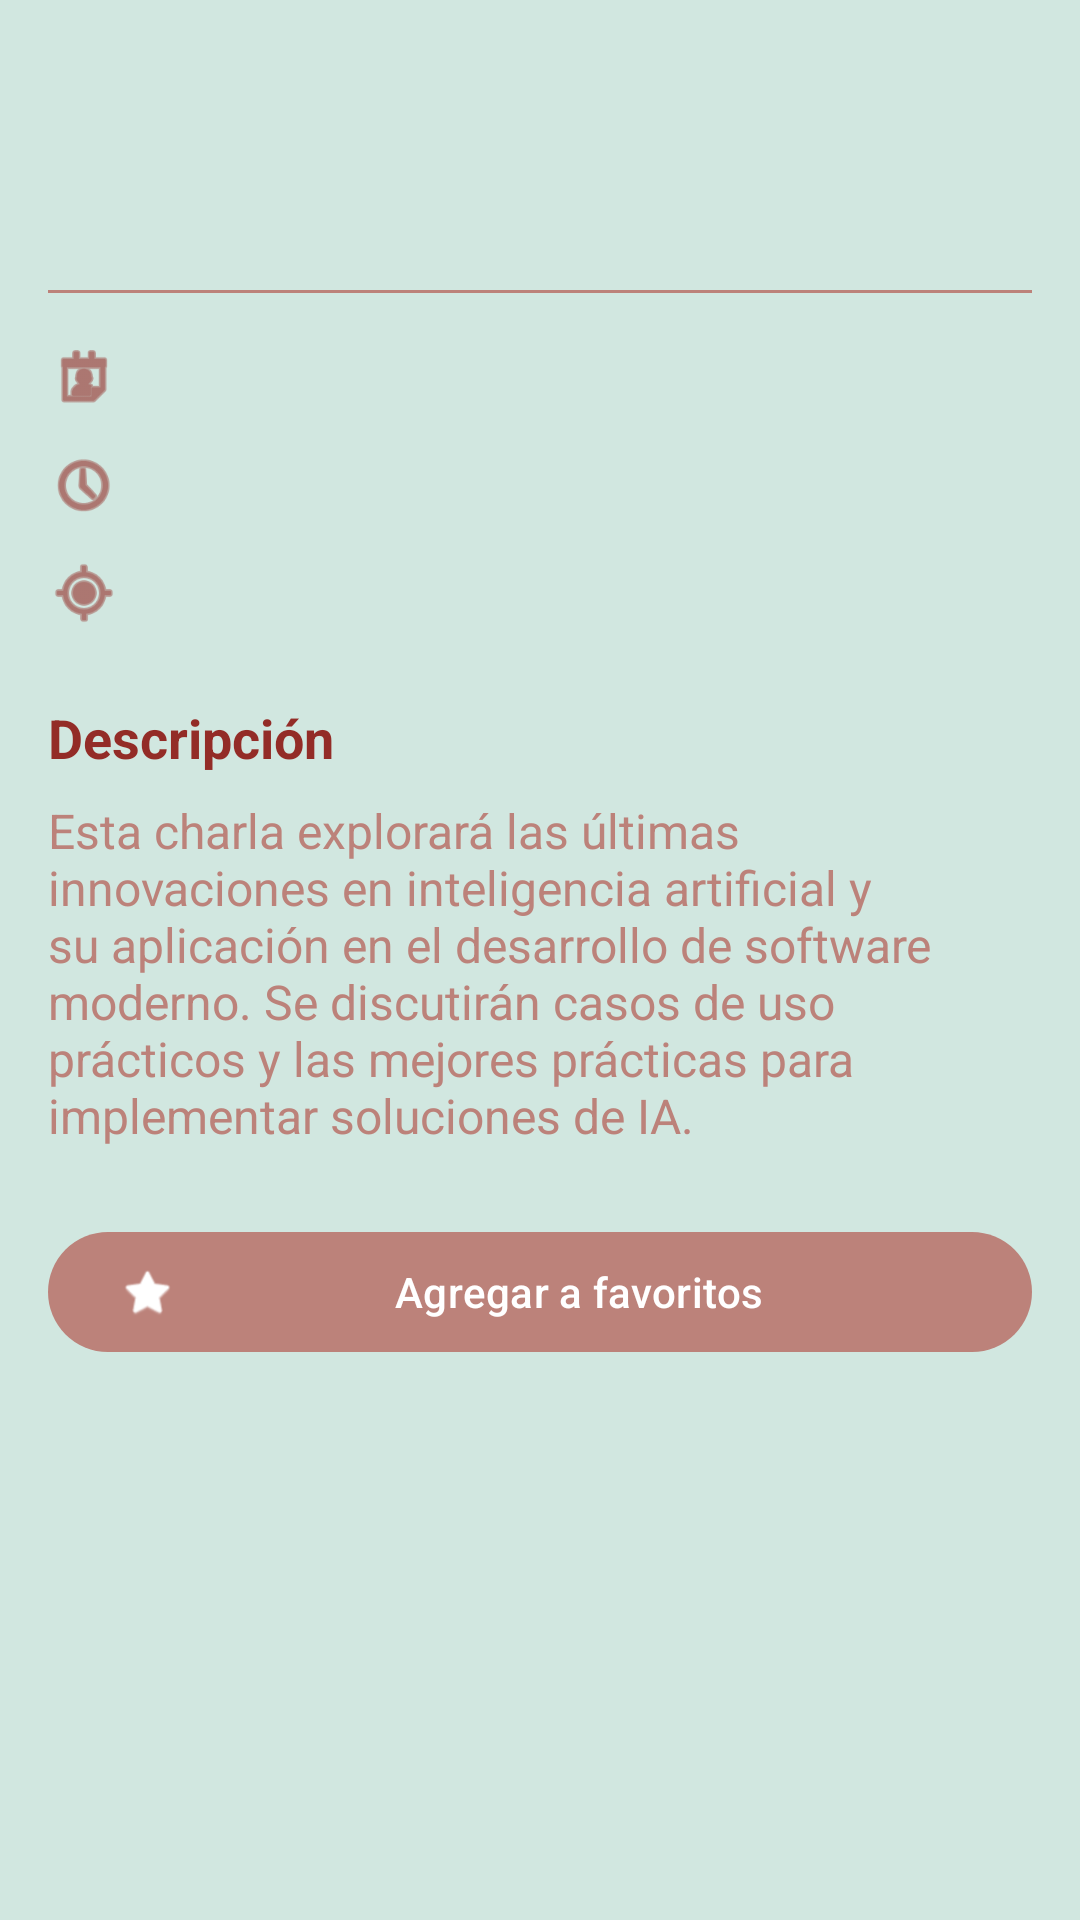

This screen was rendered from an Android layout file. Write that file and the resources it references.
<!-- AndroidManifest.xml: application theme Theme.JNAB2025 -->
<!-- res/layout/fragment_charla_detail.xml -->
<?xml version="1.0" encoding="utf-8"?>
<ScrollView
    xmlns:android="http://schemas.android.com/apk/res/android"
    xmlns:app="http://schemas.android.com/apk/res-auto"
    xmlns:tools="http://schemas.android.com/tools"
    android:layout_width="match_parent"
    android:layout_height="match_parent"
    android:background="@color/mint_green">

    <androidx.constraintlayout.widget.ConstraintLayout
        android:layout_width="match_parent"
        android:layout_height="wrap_content"
        android:padding="16dp">

        <TextView
            android:id="@+id/tvTituloCharla"
            android:layout_width="0dp"
            android:layout_height="wrap_content"
            android:textColor="@color/dark_red"
            android:textSize="24sp"
            android:textStyle="bold"
            app:layout_constraintEnd_toEndOf="parent"
            app:layout_constraintStart_toStartOf="parent"
            app:layout_constraintTop_toTopOf="parent"
            tools:text="Conferencia de Inteligencia Artificial" />

        <TextView
            android:id="@+id/tvExpositor"
            android:layout_width="0dp"
            android:layout_height="wrap_content"
            android:layout_marginTop="8dp"
            android:textColor="@color/dusty_rose"
            android:textSize="18sp"
            android:textStyle="italic"
            app:layout_constraintEnd_toEndOf="parent"
            app:layout_constraintStart_toStartOf="parent"
            app:layout_constraintTop_toBottomOf="@+id/tvTituloCharla"
            tools:text="Dr. Juan Pérez - Universidad Nacional" />

        <View
            android:id="@+id/divider"
            android:layout_width="0dp"
            android:layout_height="1dp"
            android:layout_marginTop="16dp"
            android:background="@color/dusty_rose"
            app:layout_constraintEnd_toEndOf="parent"
            app:layout_constraintStart_toStartOf="parent"
            app:layout_constraintTop_toBottomOf="@+id/tvExpositor" />

        <ImageView
            android:id="@+id/ivCalendar"
            android:layout_width="24dp"
            android:layout_height="24dp"
            android:layout_marginTop="16dp"
            android:src="@android:drawable/ic_menu_my_calendar"
            app:tint="@color/dark_red"
            app:layout_constraintStart_toStartOf="parent"
            app:layout_constraintTop_toBottomOf="@+id/divider" />

        <TextView
            android:id="@+id/tvFecha"
            android:layout_width="0dp"
            android:layout_height="wrap_content"
            android:layout_marginStart="8dp"
            android:textColor="@color/dark_red"
            android:textSize="16sp"
            app:layout_constraintBottom_toBottomOf="@+id/ivCalendar"
            app:layout_constraintEnd_toEndOf="parent"
            app:layout_constraintStart_toEndOf="@+id/ivCalendar"
            app:layout_constraintTop_toTopOf="@+id/ivCalendar"
            tools:text="Viernes, 26 de abril de 2025" />

        <ImageView
            android:id="@+id/ivClock"
            android:layout_width="24dp"
            android:layout_height="24dp"
            android:layout_marginTop="12dp"
            android:src="@android:drawable/ic_menu_recent_history"
            app:tint="@color/dark_red"
            app:layout_constraintStart_toStartOf="parent"
            app:layout_constraintTop_toBottomOf="@+id/ivCalendar" />

        <TextView
            android:id="@+id/tvHorario"
            android:layout_width="0dp"
            android:layout_height="wrap_content"
            android:layout_marginStart="8dp"
            android:textColor="@color/dark_red"
            android:textSize="16sp"
            app:layout_constraintBottom_toBottomOf="@+id/ivClock"
            app:layout_constraintEnd_toEndOf="parent"
            app:layout_constraintStart_toEndOf="@+id/ivClock"
            app:layout_constraintTop_toTopOf="@+id/ivClock"
            tools:text="14:00 - 14:30 (30 minutos)" />

        <ImageView
            android:id="@+id/ivLocation"
            android:layout_width="24dp"
            android:layout_height="24dp"
            android:layout_marginTop="12dp"
            android:src="@android:drawable/ic_menu_mylocation"
            app:tint="@color/dark_red"
            app:layout_constraintStart_toStartOf="parent"
            app:layout_constraintTop_toBottomOf="@+id/ivClock" />

        <TextView
            android:id="@+id/tvSala"
            android:layout_width="0dp"
            android:layout_height="wrap_content"
            android:layout_marginStart="8dp"
            android:textColor="@color/dark_red"
            android:textSize="16sp"
            app:layout_constraintBottom_toBottomOf="@+id/ivLocation"
            app:layout_constraintEnd_toEndOf="parent"
            app:layout_constraintStart_toEndOf="@+id/ivLocation"
            app:layout_constraintTop_toTopOf="@+id/ivLocation"
            tools:text="Sala 1 - Edificio Principal" />

        <TextView
            android:id="@+id/tvDescripcionLabel"
            android:layout_width="wrap_content"
            android:layout_height="wrap_content"
            android:layout_marginTop="24dp"
            android:text="Descripción"
            android:textColor="@color/dark_red"
            android:textSize="18sp"
            android:textStyle="bold"
            app:layout_constraintStart_toStartOf="parent"
            app:layout_constraintTop_toBottomOf="@+id/ivLocation" />

        <TextView
            android:id="@+id/tvDescripcion"
            android:layout_width="0dp"
            android:layout_height="wrap_content"
            android:layout_marginTop="8dp"
            android:textColor="@color/dusty_rose"
            android:textSize="16sp"
            android:text="Esta charla explorará las últimas innovaciones en inteligencia artificial y su aplicación en el desarrollo de software moderno. Se discutirán casos de uso prácticos y las mejores prácticas para implementar soluciones de IA."
            app:layout_constraintEnd_toEndOf="parent"
            app:layout_constraintStart_toStartOf="parent"
            app:layout_constraintTop_toBottomOf="@+id/tvDescripcionLabel" />

        <com.google.android.material.button.MaterialButton
            android:id="@+id/btnToggleFavorito"
            android:layout_width="0dp"
            android:layout_height="wrap_content"
            android:layout_marginTop="24dp"
            android:text="Agregar a favoritos"
            android:textColor="@color/white"
            app:backgroundTint="@color/dusty_rose"
            app:icon="@android:drawable/btn_star"
            app:iconTint="@color/white"
            app:layout_constraintEnd_toEndOf="parent"
            app:layout_constraintStart_toStartOf="parent"
            app:layout_constraintTop_toBottomOf="@+id/tvDescripcion" />

    </androidx.constraintlayout.widget.ConstraintLayout>
</ScrollView>
<!-- resources referenced by this layout -->
<resources>
  <color name="dark_red">#932C27</color>
  <color name="dusty_rose">#BC827A</color>
  <color name="mint_green">#D1E7E0</color>
  <color name="white">#FFFFFFFF</color>
  <style name="Theme.JNAB2025" parent="Base.Theme.JNAB2025" />
  <style name="Base.Theme.JNAB2025" parent="Theme.Material3.DayNight.NoActionBar">
          
          
      </style>
</resources>
